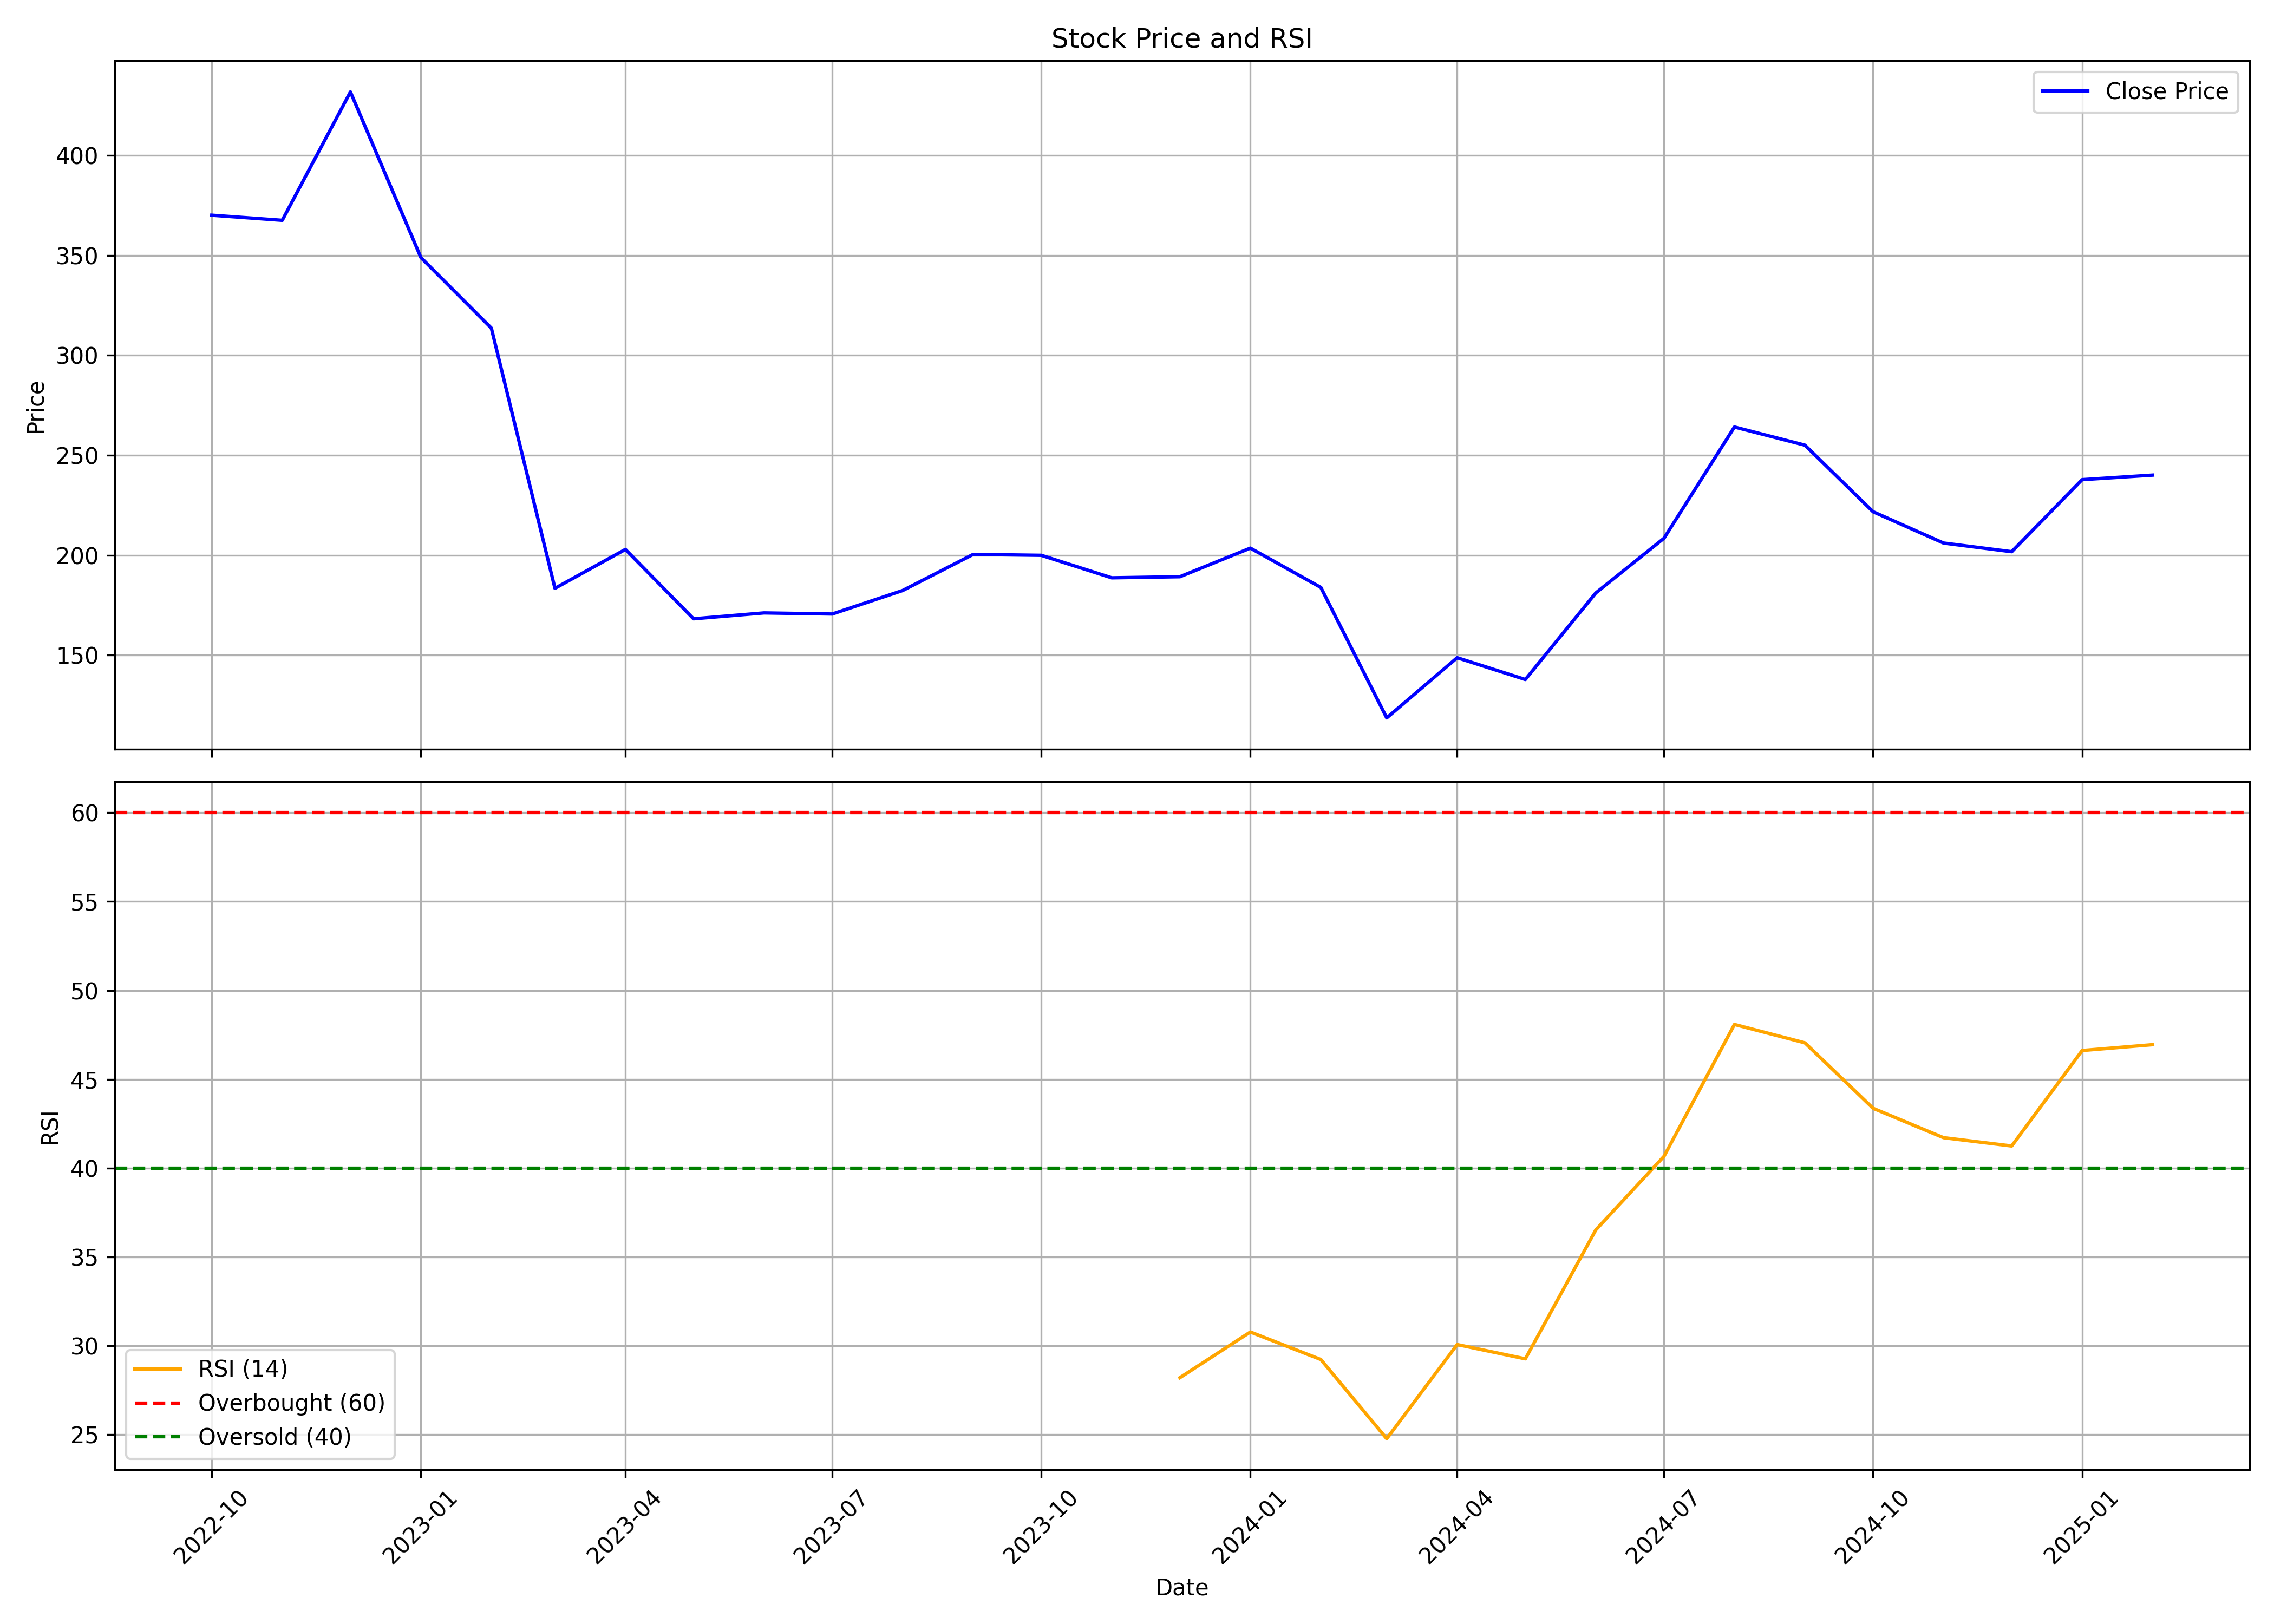

Values plotted in this chart, from the file beside it:
, date, symbol, open, high, low, close, volume, rsi
0, 2022-10-01, GRMOVER, 403.0, 434.0, 337, 370, 947829, 
1, 2022-11-01, GRMOVER, 375.6, 383.0, 337.0, 367.5, 1088079, 
2, 2022-12-01, GRMOVER, 373, 436.6, 302, 431.7, 2979833, 
3, 2023-01-01, GRMOVER, 431, 431, 333.4, 348.9, 1433406, 
4, 2023-02-01, GRMOVER, 348.9, 357, 281.0, 313.6, 1142584, 
5, 2023-03-01, GRMOVER, 309, 315.1, 168.6, 183.4, 5095086, 
6, 2023-04-01, GRMOVER, 187.0, 208.0, 164.8, 202.9, 2067424, 
7, 2023-05-01, GRMOVER, 202.9, 205.1, 159.0, 168.2, 1586164, 
8, 2023-06-01, GRMOVER, 172.0, 200.0, 164.9, 171.1, 1488149, 
9, 2023-07-01, GRMOVER, 172.5, 197.3, 162.1, 170.6, 2702175, 
10, 2023-08-01, GRMOVER, 171.9, 198.4, 166.1, 182.4, 2976494, 
11, 2023-09-01, GRMOVER, 182.9, 230.4, 176.3, 200.4, 7317568, 
12, 2023-10-01, GRMOVER, 200.4, 210.8, 181.0, 199.9, 2390964, 
13, 2023-11-01, GRMOVER, 201.6, 209.9, 181.5, 188.7, 1521180, 
14, 2023-12-01, GRMOVER, 190.2, 219.0, 186.1, 189.2, 4519138, 28.2
15, 2024-01-01, GRMOVER, 190.0, 205.3, 182.8, 203.6, 2346634, 30.77
16, 2024-02-01, GRMOVER, 201.2, 204.4, 172.0, 183.9, 1965764, 29.22
17, 2024-03-01, GRMOVER, 184.9, 185.5, 113.0, 118.7, 5602980, 24.77
18, 2024-04-01, GRMOVER, 120.1, 155.4, 120.1, 148.8, 3561067, 30.07
19, 2024-05-01, GRMOVER, 148.8, 152.0, 134.0, 137.9, 1022850, 29.26
20, 2024-06-01, GRMOVER, 139.0, 199.0, 122.7, 181.1, 6875401, 36.52
21, 2024-07-01, GRMOVER, 181.1, 226.6, 176.7, 208.5, 7475791, 40.66
22, 2024-08-01, GRMOVER, 208.9, 288.6, 189.2, 264.1, 17573468, 48.08
23, 2024-09-01, GRMOVER, 266.0, 289.0, 246.1, 255.1, 7020190, 47.05
24, 2024-10-01, GRMOVER, 255.1, 259.5, 205.2, 221.8, 4070785, 43.37
25, 2024-11-01, GRMOVER, 222.0, 227.0, 195.3, 206.1, 1176629, 41.71
26, 2024-12-01, GRMOVER, 206.0, 227.0, 178.0, 201.8, 2529119, 41.24
27, 2025-01-01, GRMOVER, 200.0, 240.0, 175.9, 237.8, 6957668, 46.62
28, 2025-02-01, GRMOVER, 234.0, 246.7, 228.1, 240.1, 3402639, 46.94
